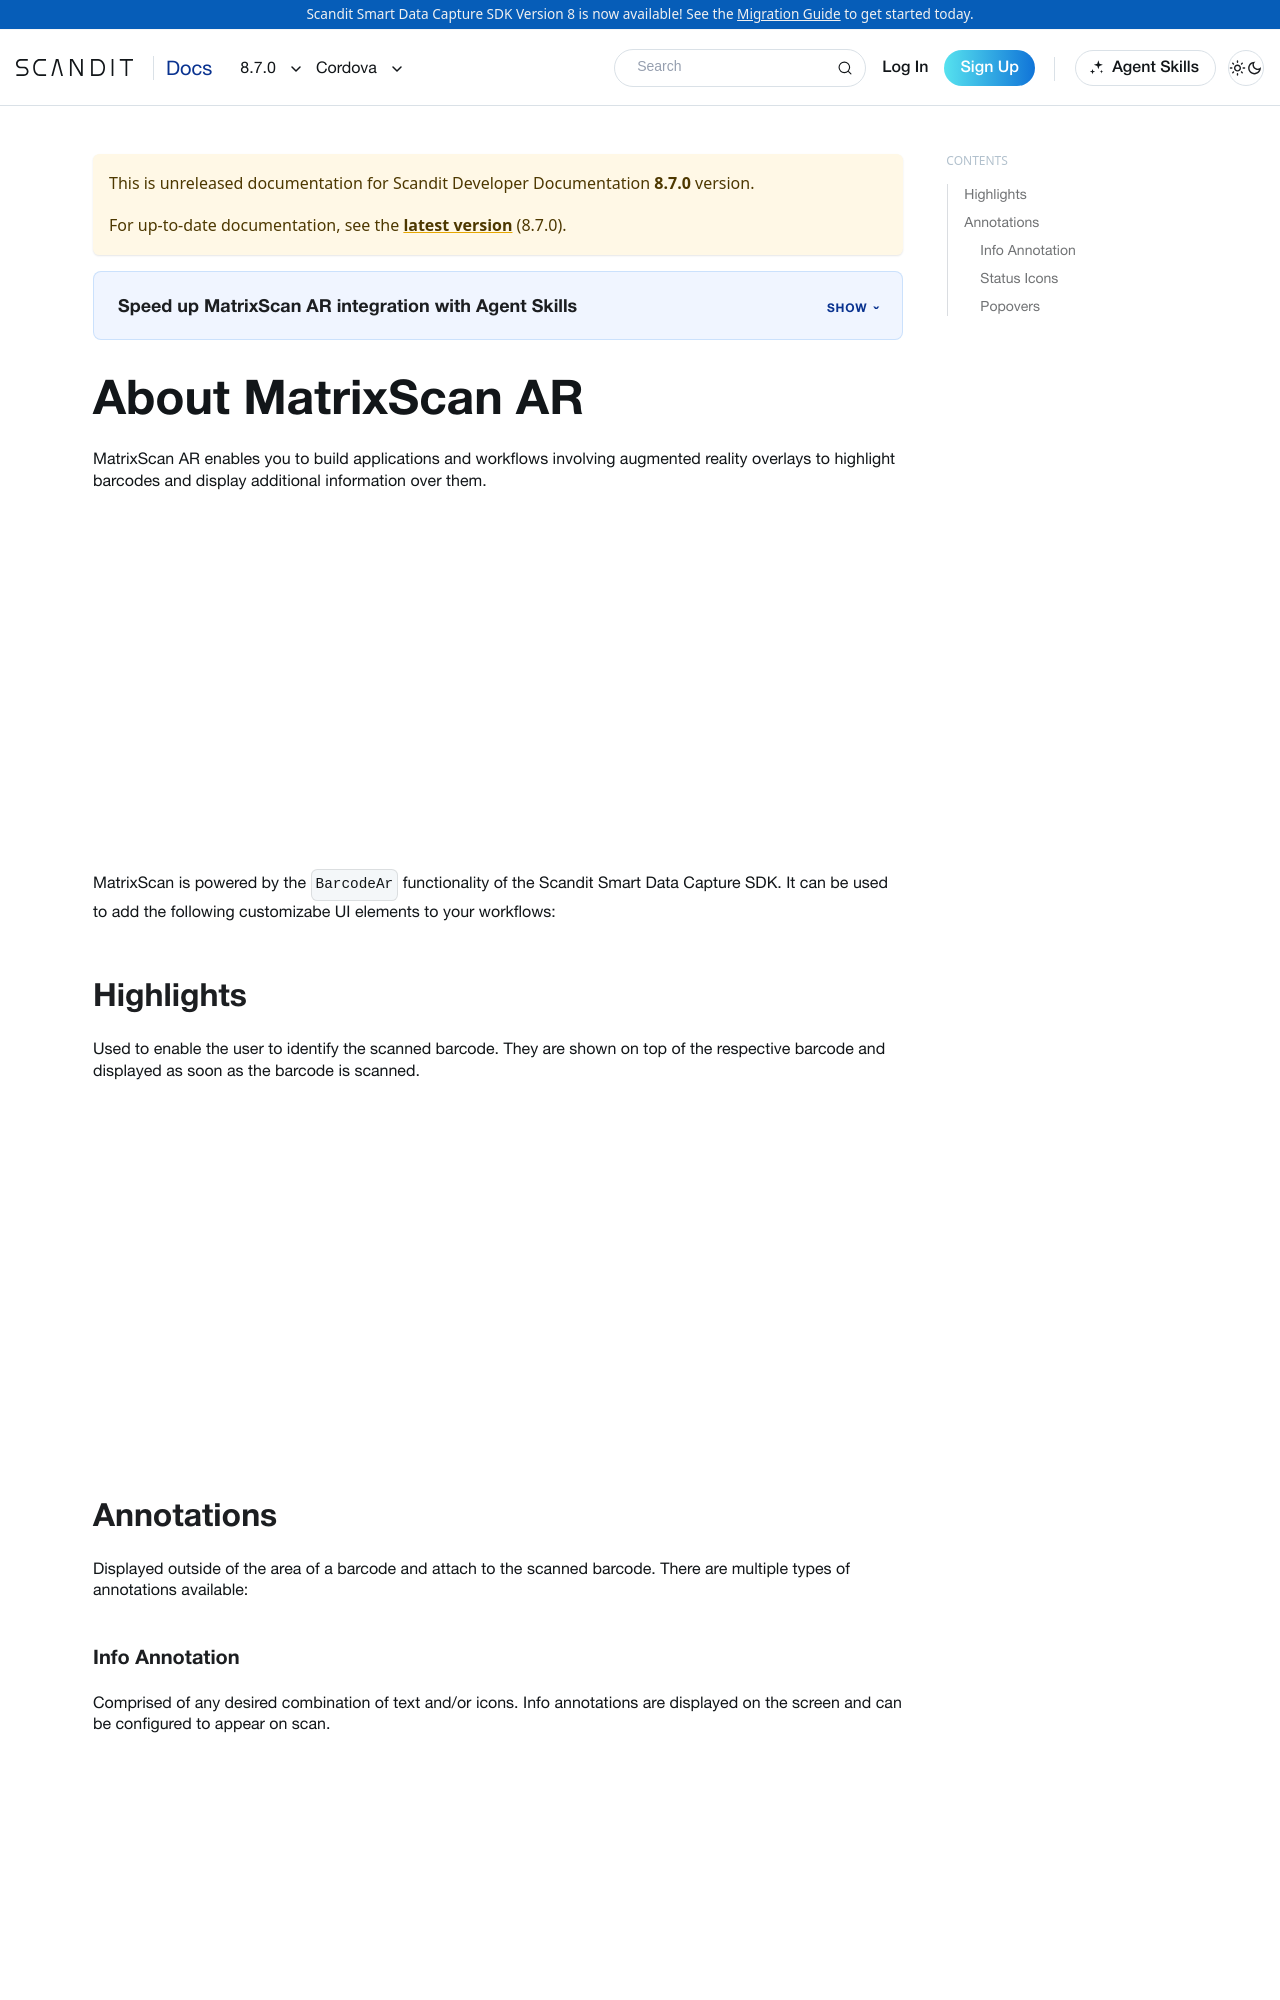

repository: Scandit/data-capture-documentation · page: pr-preview/pr-480/sdks/cordova/matrixscan-ar/intro/index.html · generator: docusaurus

---
description: "MatrixScan AR adds augmented-reality overlays that highlight barcodes and show extra information in your Cordova app."

sidebar_position: 1
pagination_prev: null
framework: cordova
keywords:
